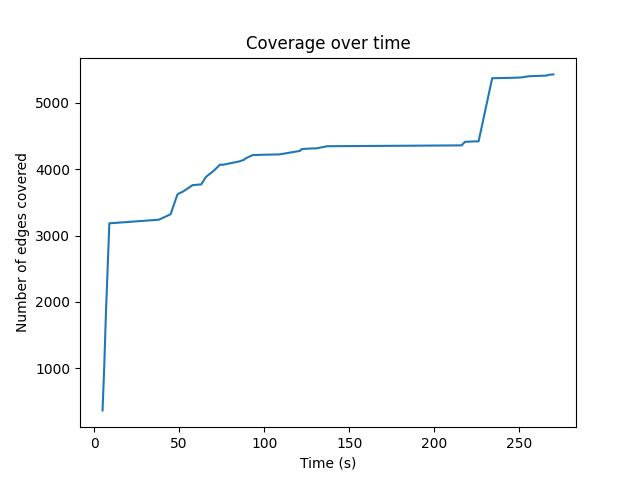

Source data for this figure (header and first rows):
5, 367
6, 1034
7, 1835
8, 2515
9, 3185
38, 3239
45, 3321
49, 3619
50, 3637
52, 3659
58, 3761
59, 3761
60, 3765
63, 3771
65, 3854
66, 3889
68, 3930
70, 3968
74, 4068
76, 4068
85, 4115
88, 4140
89, 4162
93, 4210
94, 4214
101, 4219
109, 4223
121, 4276
122, 4303
126, 4310
131, 4315
137, 4346
216, 4359
218, 4412
223, 4419
226, 4419
234, 5371
235, 5371
248, 5378
252, 5384
253, 5391
256, 5401
266, 5410
267, 5421
270, 5428
